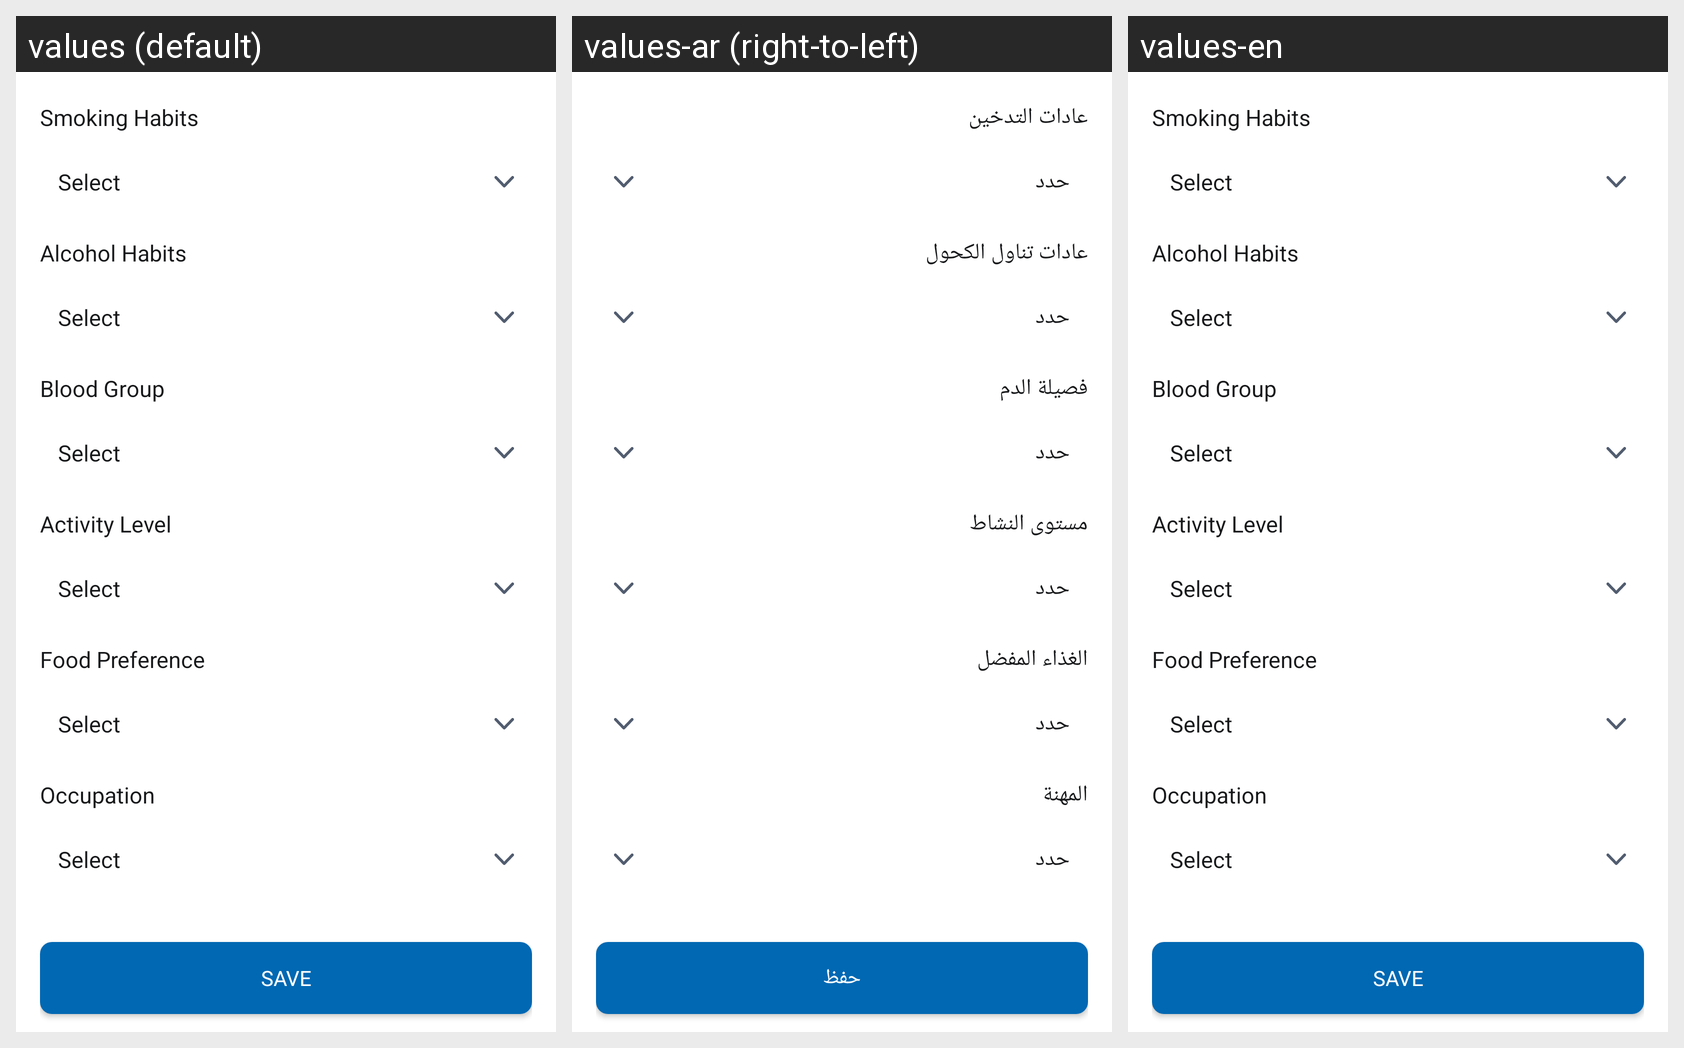

This grid shows one Android layout under several languages. Give, for every string resource on the screen, its name, the default text and each shown locale's text.
Android screen res/layout/fragment_profile_life_style.xml rendered under 3 locales, left to right: values (default), values-ar (right-to-left), values-en. Device: Nexus 5 (rendered at 1080×1920; each locale shown at half size, 540×960, under a caption strip naming it); theme AppTheme.
Strings drawn on this screen, with the default value and each locale's value (text and hints the layout hard-codes, and strings that could not be matched under every locale, appear in the picture but are not listed):

smoking_habits
  values: Smoking Habits
  values-ar: عادات التدخين
  values-en: Smoking Habits

select
  values: Select
  values-ar: حدد
  values-en: Select

alcohol_habits
  values: Alcohol Habits
  values-ar: عادات تناول الكحول
  values-en: Alcohol Habits

blood_group
  values: Blood Group
  values-ar: فصيلة الدم
  values-en: Blood Group

activity_level
  values: Activity Level
  values-ar: مستوى النشاط
  values-en: Activity Level

food_preference
  values: Food Preference
  values-ar: الغذاء المفضل
  values-en: Food Preference

occupation
  values: Occupation
  values-ar: المهنة
  values-en: Occupation

save
  values: Save
  values-ar: حفظ
  values-en: Save
